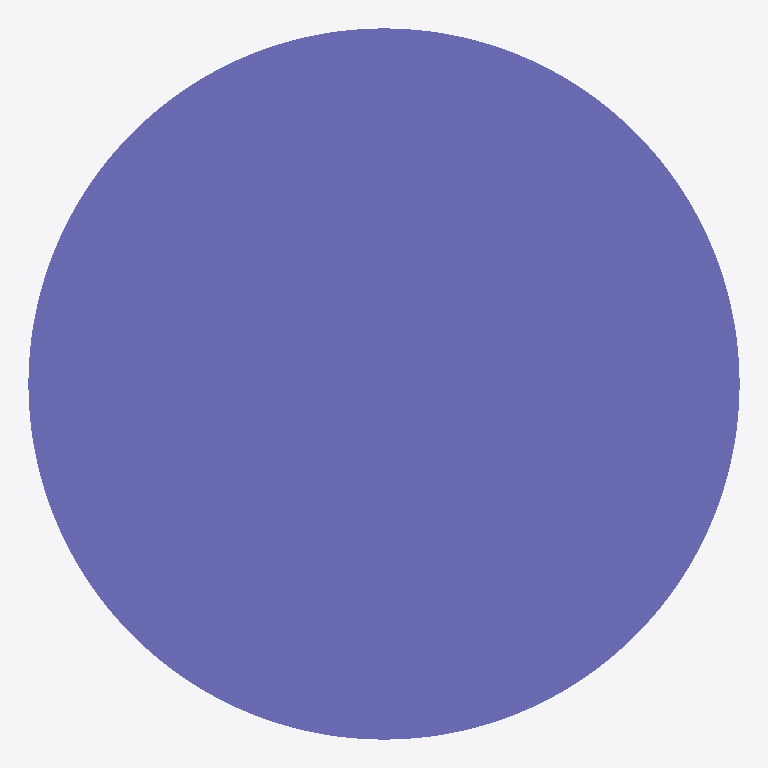
Plan cut of the same IFC building model at storey 'Default Building Storey' (level 0.00 m, cut at 1.40 m), seen from above with north up, elements coloured by IFC class: 1 column (violet). Cut surfaces are drawn darker.
Extent 450.0 m × 450.0 m × 3500.0 m (x, y, z). Storeys (1): Default Building Storey at 0.00 m. Elements (1): 1 IfcColumn.

HEADER;
FILE_DESCRIPTION(('ViewDefinition [CoordinationView]'),'2;1');
FILE_NAME('/Users/macbook/Desktop/BIM/data/rst_advanced/IfcColumn58.ifc','2018-08-31T00:12:51-0400',('Unknown Author','info@ifctoolsproject.com'),('Unknown Organization'),'IFC Tools Project - IFC2x3 Java Toolbox','IFC2x3 Java Toolbox 2.0','Unknown Authorizer');
FILE_SCHEMA(('IFC2X3'));
ENDSEC;
DATA;
#49=IFCPROJECT('13pvpPStv8Y9EJIFuRQLuk',#41,'Default Project','Description of Default Project',$,$,$,(#44),#48);
#51=IFCBUILDING('34vvwWY5LD2QW97yiaUMy0',#41,'Default Building','Description',$,#50,$,$,.ELEMENT.,$,$,$);
#52=IFCBUILDINGSTOREY('375SLEOt10g9$jOR2Bd59F',#41,'Default Building Storey','Description',$,#50,$,$,.ELEMENT.,$);
#1=IFCCOLUMN('18YHwga450Mw4Fy6M5t_9y',#2,'M_Concrete-Round-Column:450mm:122567',$,'450mm',#3,#4,'122567');
ENDSEC;
